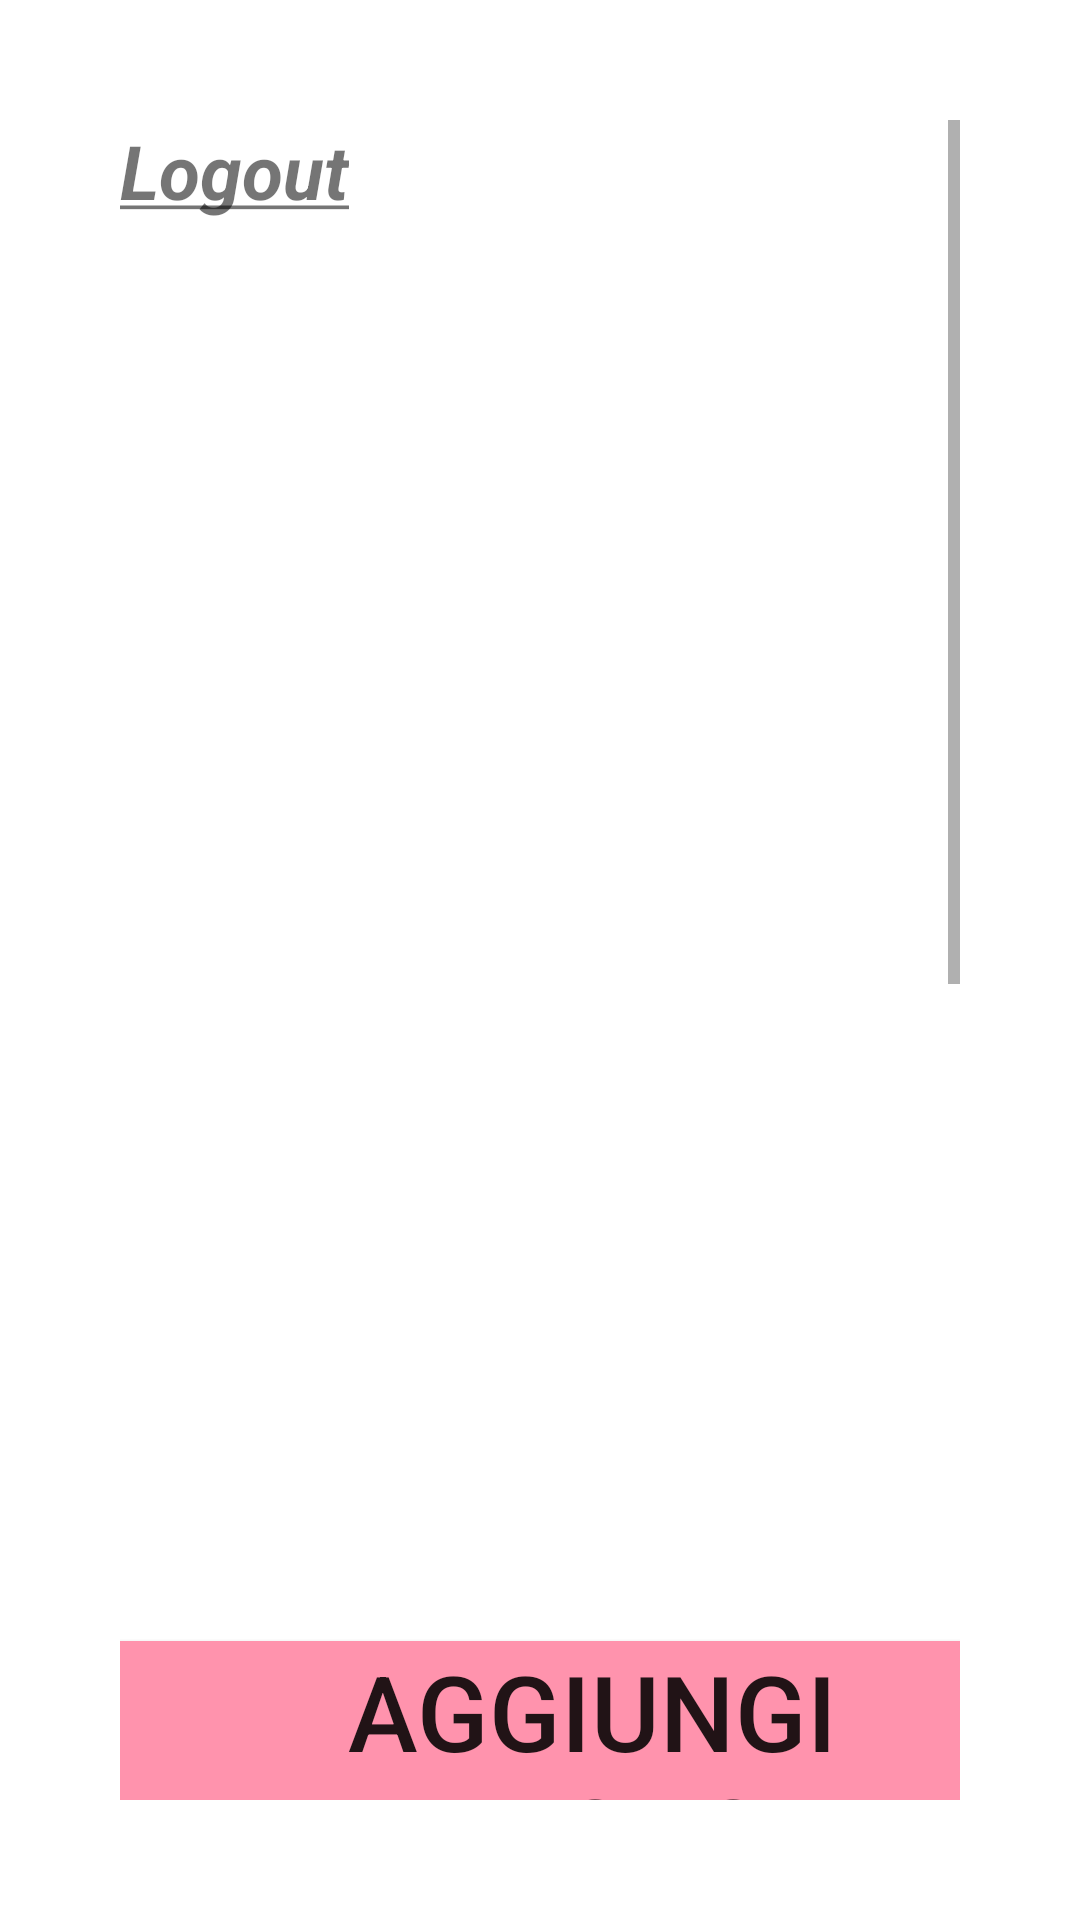

The Android layout XML behind this screen, and the referenced resources:
<!-- AndroidManifest.xml: application theme Theme.EsteticCentre2 -->
<!-- res/layout/homepage_user_layout.xml -->
<?xml version="1.0" encoding="utf-8"?>
<androidx.constraintlayout.widget.ConstraintLayout
    xmlns:android="http://schemas.android.com/apk/res/android"
    xmlns:app="http://schemas.android.com/apk/res-auto"
    xmlns:tools="http://schemas.android.com/tools"
    android:layout_width="match_parent"
    android:layout_height="match_parent"
    android:padding="40dp">

    <ScrollView
        android:id="@+id/scrollView2"
        android:layout_width="match_parent"
        android:layout_height="match_parent"
        android:orientation="vertical"
        app:layout_constraintBottom_toBottomOf="parent"
        app:layout_constraintEnd_toEndOf="parent"
        app:layout_constraintStart_toStartOf="parent"
        app:layout_constraintTop_toTopOf="parent" >

        <LinearLayout
            android:id="@+id/linearLayout"
            android:layout_width="match_parent"
            android:layout_height="match_parent"
            android:orientation="vertical">

            <TextView
                android:id="@+id/logoutText"
                android:layout_width="wrap_content"
                android:layout_height="wrap_content"
                android:text="@string/logoutText"
                android:textSize="25sp" />

            <TextView
                android:id="@+id/nameAdmin"
                android:layout_width="match_parent"
                android:layout_height="wrap_content"
                android:layout_marginTop="20dp"
                android:layout_gravity="center"
                android:textSize="40sp" />

            <Button
                android:id="@+id/addClient"
                android:layout_width="match_parent"
                android:layout_height="wrap_content"
                android:background="@color/ScritteTitolo"
                android:layout_marginTop="400dp"
                android:layout_marginBottom="400dp"
                android:textSize="35sp"
                android:drawableLeft="@drawable/ic_add"
                android:text="AGGIUNGI NUOVO CLIENTE"
                app:backgroundTint="@color/ScritteTitolo" />

            <TextView
                android:id="@+id/editTextTextPersonName"
                android:layout_width="match_parent"
                android:layout_height="wrap_content"
                android:ems="10"
                android:text="ELNCO UTENTI"
                android:gravity="center"
                android:textSize="40sp"/>
        </LinearLayout>
    </ScrollView>

</androidx.constraintlayout.widget.ConstraintLayout>
<!-- resources referenced by this layout -->
<resources>
  <color name="ScritteTitolo">#FF93AD</color>
  <!-- drawable ic_add (drawable) -->
  <vector android:height="35dp" android:tint="#FFF7F7"
      android:viewportHeight="24" android:viewportWidth="24"
      android:width="35dp" xmlns:android="http://schemas.android.com/apk/res/android">
      <path android:fillColor="@android:color/white" android:pathData="M19,13h-6v6h-2v-6H5v-2h6V5h2v6h6v2z"/>
  </vector>
  <string name="logoutText"><u><i><b>Logout</b></i></u></string>
  <style name="Theme.EsteticCentre2" parent="Theme.MaterialComponents.Light.DarkActionBar">
          
          <item name="colorPrimary">@color/ScritteTitolo</item>
          <item name="colorPrimaryVariant">@color/ScritteTitolo</item>
          <item name="colorOnPrimary">@color/white</item>
          
          <item name="colorSecondary">@color/ScritteTitolo</item>
          <item name="colorSecondaryVariant">@color/ScritteTitolo</item>
          <item name="colorOnSecondary">@color/black</item>
          
          <item name="android:statusBarColor" tools:targetApi="l">?attr/colorPrimaryVariant</item>
          
      </style>
  <color name="white">#FFFFFFFF</color>
  <color name="black">#FF000000</color>
</resources>
